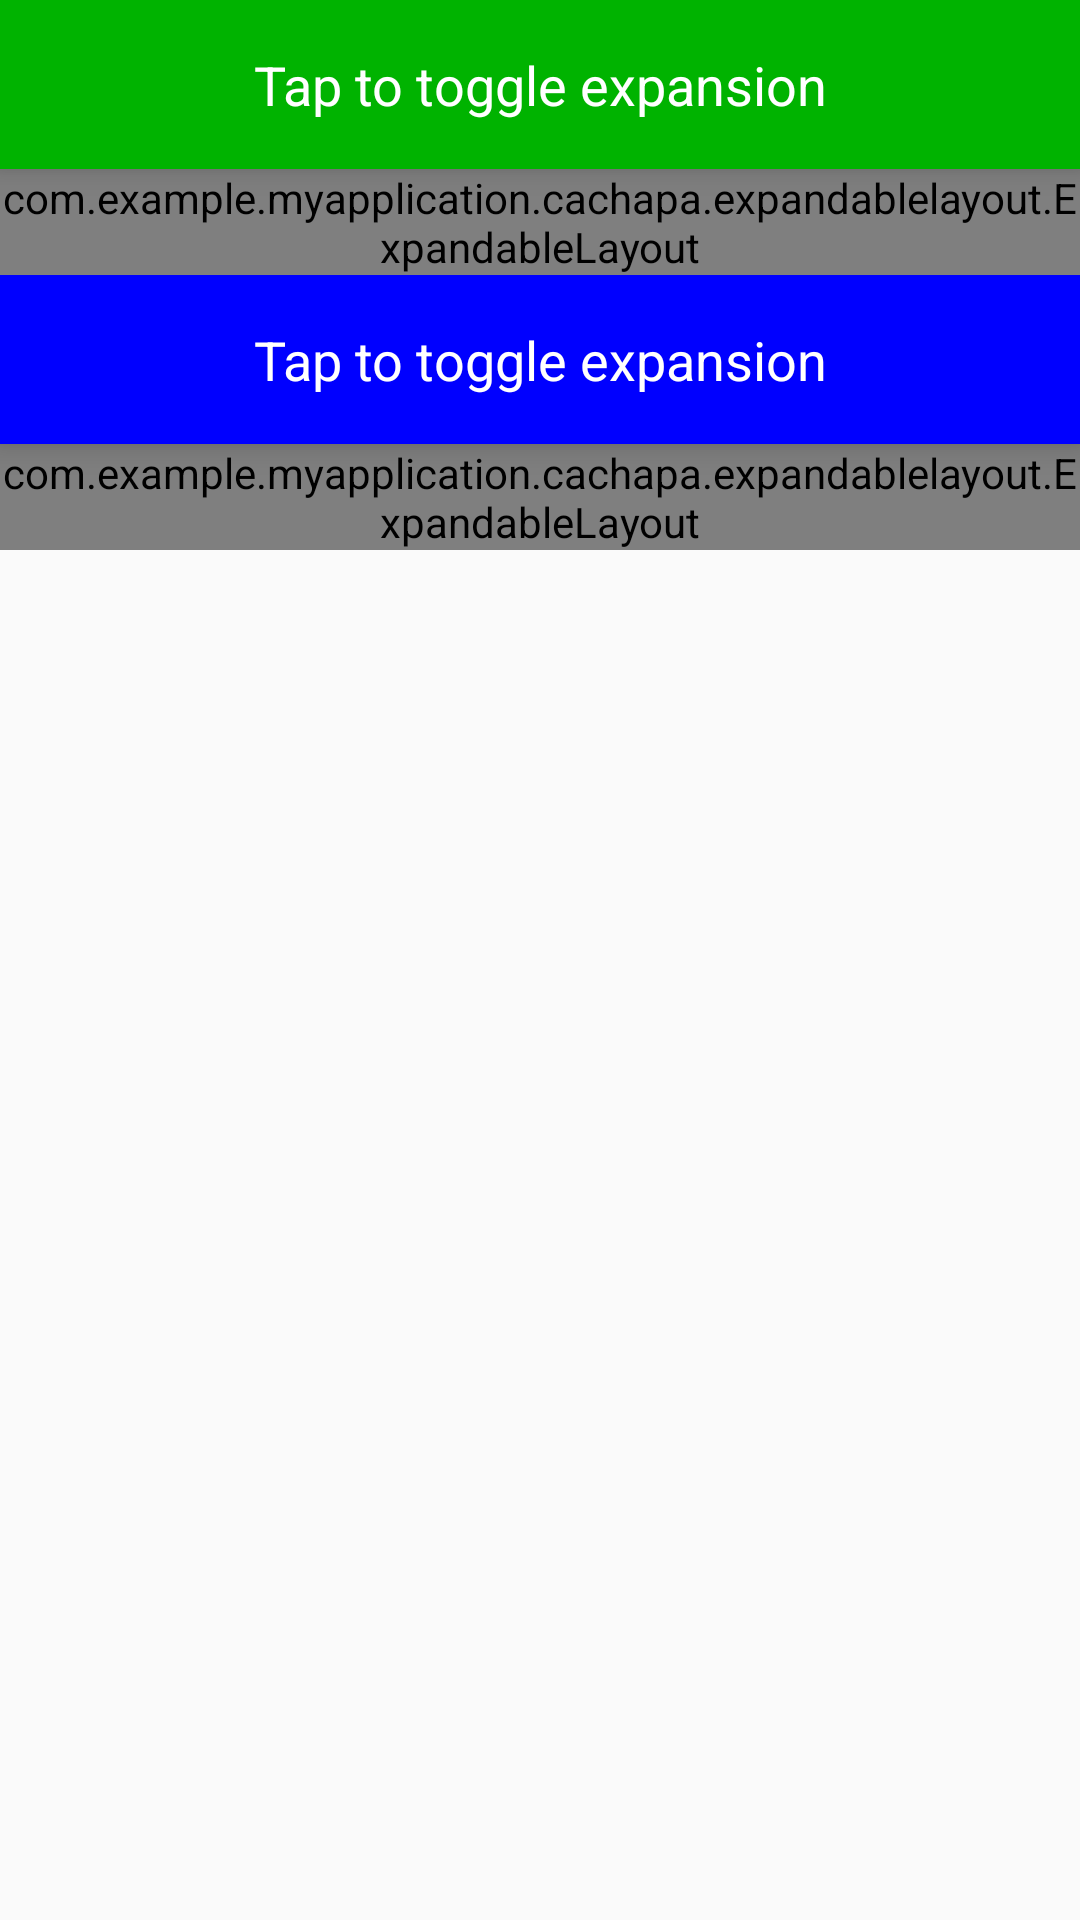

This screen was rendered from an Android layout file. Write that file and the resources it references.
<!-- AndroidManifest.xml: application theme AppTheme -->
<!-- res/layout/accordion_fragment.xml -->
<?xml version="1.0" encoding="utf-8"?>
<LinearLayout xmlns:android="http://schemas.android.com/apk/res/android"
    xmlns:app="http://schemas.android.com/apk/res-auto"
    android:layout_width="match_parent"
    android:layout_height="match_parent"
    android:orientation="vertical">

    <LinearLayout
        android:layout_width="match_parent"
        android:layout_height="wrap_content"
        android:orientation="vertical">

        <TextView
            android:id="@+id/expand_button_0"
            style="@style/TextAppearance.AppCompat.Medium"
            android:layout_width="match_parent"
            android:layout_height="wrap_content"
            android:background="#00b300"
            android:elevation="6dp"
            android:foreground="?selectableItemBackground"
            android:gravity="center"
            android:padding="16dp"
            android:text="Tap to toggle expansion"
            android:textColor="#fff" />

        <com.example.myapplication.cachapa.expandablelayout.ExpandableLayout
            android:id="@+id/expandable_layout_0"
            android:layout_width="match_parent"
            android:layout_height="wrap_content"
            app:el_duration="500"
            app:el_expanded="false">

            <TextView
                android:layout_width="match_parent"
                android:layout_height="50dp"
                android:background="#009900"
                android:clipToPadding="false"
                android:elevation="4dp"
                android:gravity="center"
                android:text="Fixed height"
                android:textColor="#fff" />

        </com.example.myapplication.cachapa.expandablelayout.ExpandableLayout>

    </LinearLayout>

    <LinearLayout
        android:layout_width="match_parent"
        android:layout_height="wrap_content"
        android:orientation="vertical">

        <TextView
            android:id="@+id/expand_button_1"
            style="@style/TextAppearance.AppCompat.Medium"
            android:layout_width="match_parent"
            android:layout_height="wrap_content"
            android:background="#00f"
            android:elevation="6dp"
            android:foreground="?selectableItemBackground"
            android:gravity="center"
            android:padding="16dp"
            android:text="Tap to toggle expansion"
            android:textColor="#fff" />

        <com.example.myapplication.cachapa.expandablelayout.ExpandableLayout
            android:id="@+id/expandable_layout_1"
            android:layout_width="match_parent"
            android:layout_height="wrap_content"
            app:el_duration="500"
            app:el_expanded="true">

            <TextView
                android:layout_width="match_parent"
                android:layout_height="50dp"
                android:background="#0000e6"
                android:clipToPadding="false"
                android:elevation="4dp"
                android:gravity="center"
                android:text="Fixed height"
                android:textColor="#fff"/>

        </com.example.myapplication.cachapa.expandablelayout.ExpandableLayout>

    </LinearLayout>

</LinearLayout>
<!-- resources referenced by this layout -->
<resources>
  <style name="AppTheme" parent="AppBaseTheme">
      </style>
  <style name="AppBaseTheme" parent="Theme.AppCompat.Light.NoActionBar">
          
          <item name="colorPrimary">@color/colorPrimary</item>
          <item name="colorPrimaryDark">@color/colorPrimaryDark</item>
          <item name="colorAccent">@color/colorAccent</item>
      </style>
  <color name="colorPrimary">#6200EE</color>
  <color name="colorPrimaryDark">#3700B3</color>
  <color name="colorAccent">#03DAC5</color>
</resources>
